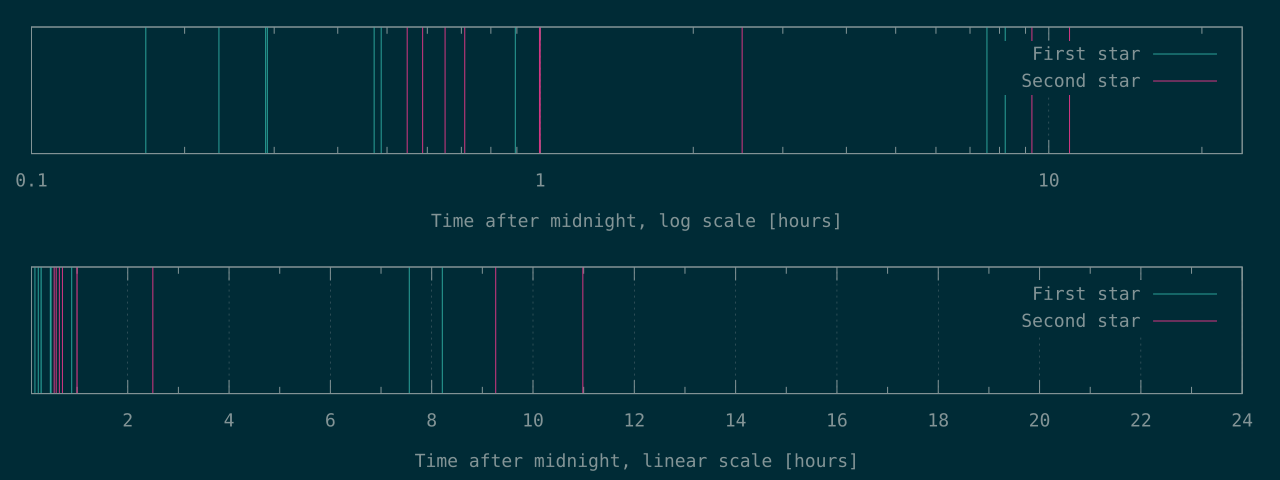

Values plotted in this chart, from the file beside it:
604	1972
841	2115
1039	2341
1047	2559
1698	3589
1753	3601
3217	8983
27208	33350
29555	39542
